Photos from the image-classification dataset "brain_mri" in the GitHub repository ShaileyNayak/ai-medical-intelligence-platform. Its 2 classes are: no tumor, tumor.

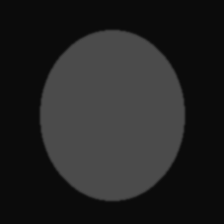
Label: no tumor

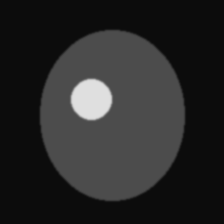
Label: tumor

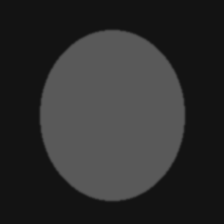
Label: no tumor

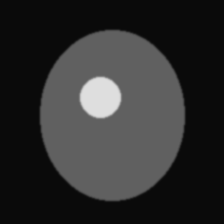
Label: tumor

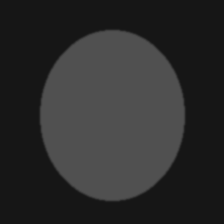
Label: no tumor

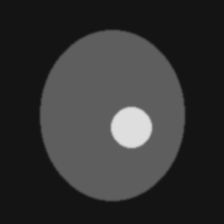
Label: tumor
